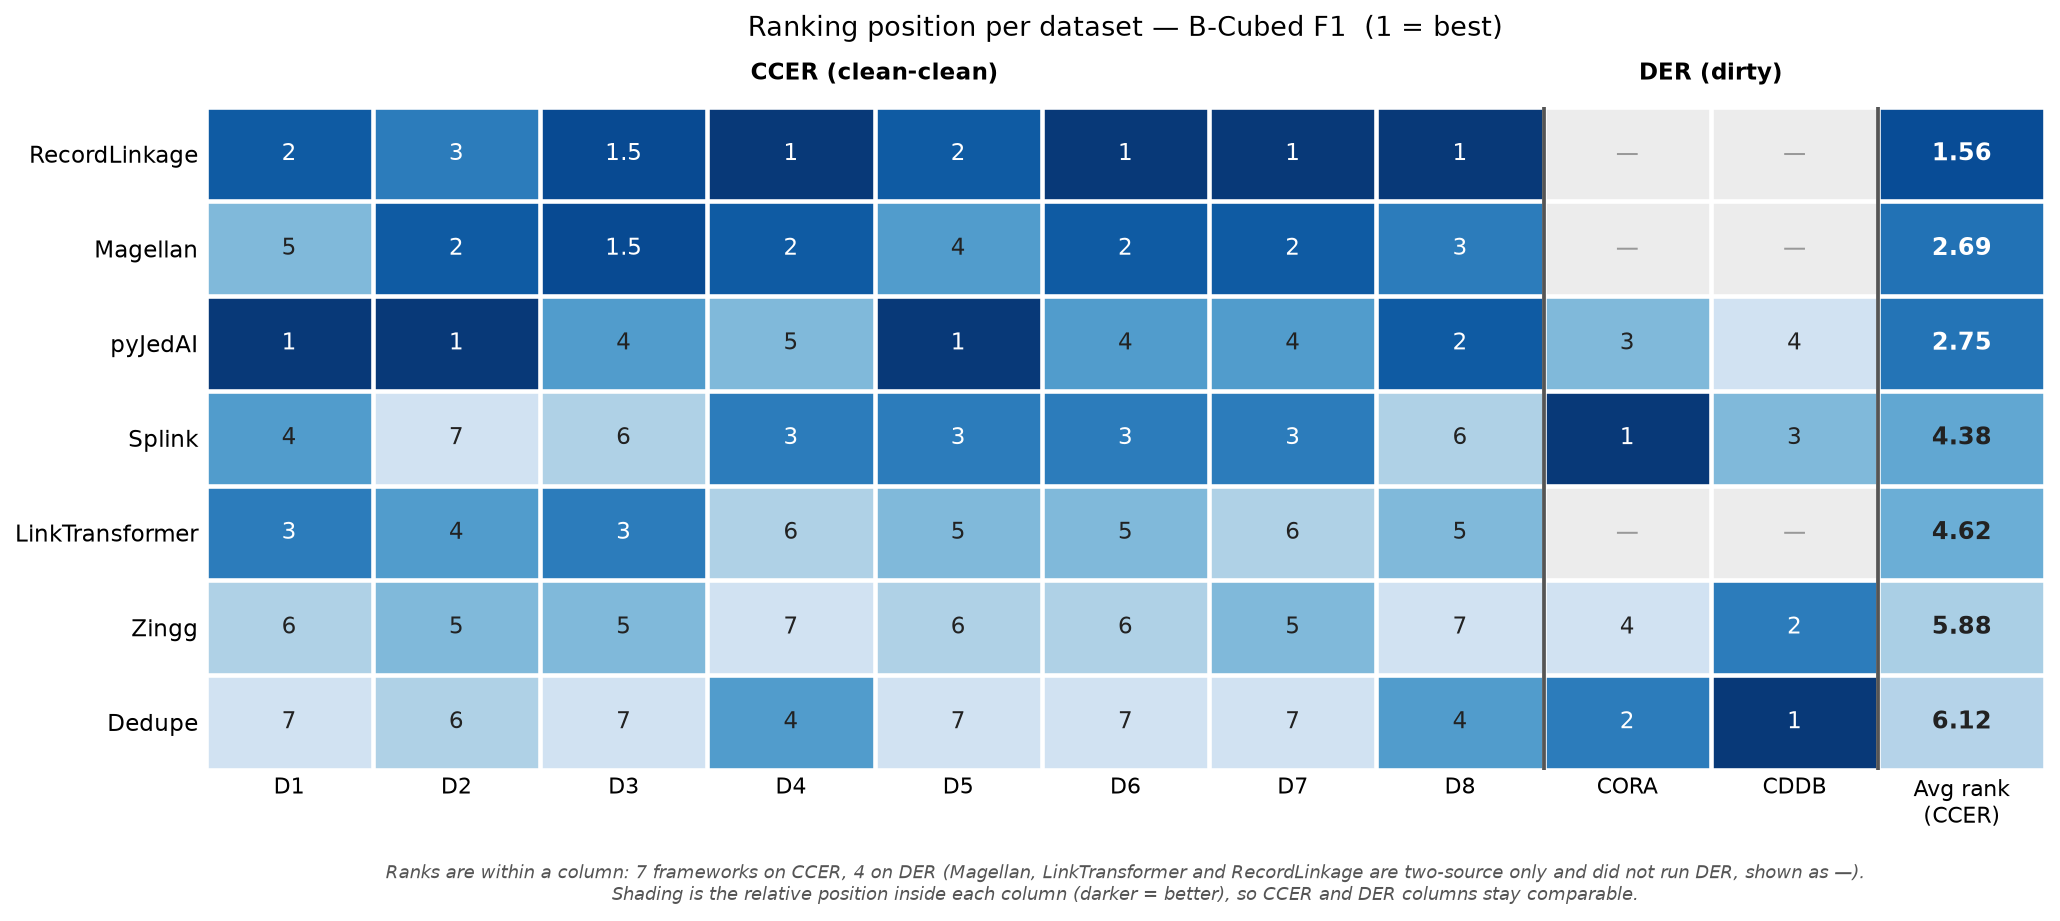

The table this chart was drawn from, first rows:
, Dedupe, Splink, Zingg, Magellan, pyJedAI, LinkTransformer, RecordLinkage
D1, 7.0, 4.0, 6.0, 5.0, 1.0, 3.0, 2.0
D2, 6.0, 7.0, 5.0, 2.0, 1.0, 4.0, 3.0
D3, 7.0, 6.0, 5.0, 1.5, 4.0, 3.0, 1.5
D4, 4.0, 3.0, 7.0, 2.0, 5.0, 6.0, 1.0
D5, 7.0, 3.0, 6.0, 4.0, 1.0, 5.0, 2.0
D6, 7.0, 3.0, 6.0, 2.0, 4.0, 5.0, 1.0
D7, 7.0, 3.0, 5.0, 2.0, 4.0, 6.0, 1.0
D8, 4.0, 6.0, 7.0, 3.0, 2.0, 5.0, 1.0
CORA, 2.0, 1.0, 4.0, , 3.0, , 
CDDB, 1.0, 3.0, 2.0, , 4.0, , 
Avg rank (CCER), 6.12, 4.38, 5.88, 2.69, 2.75, 4.62, 1.56
